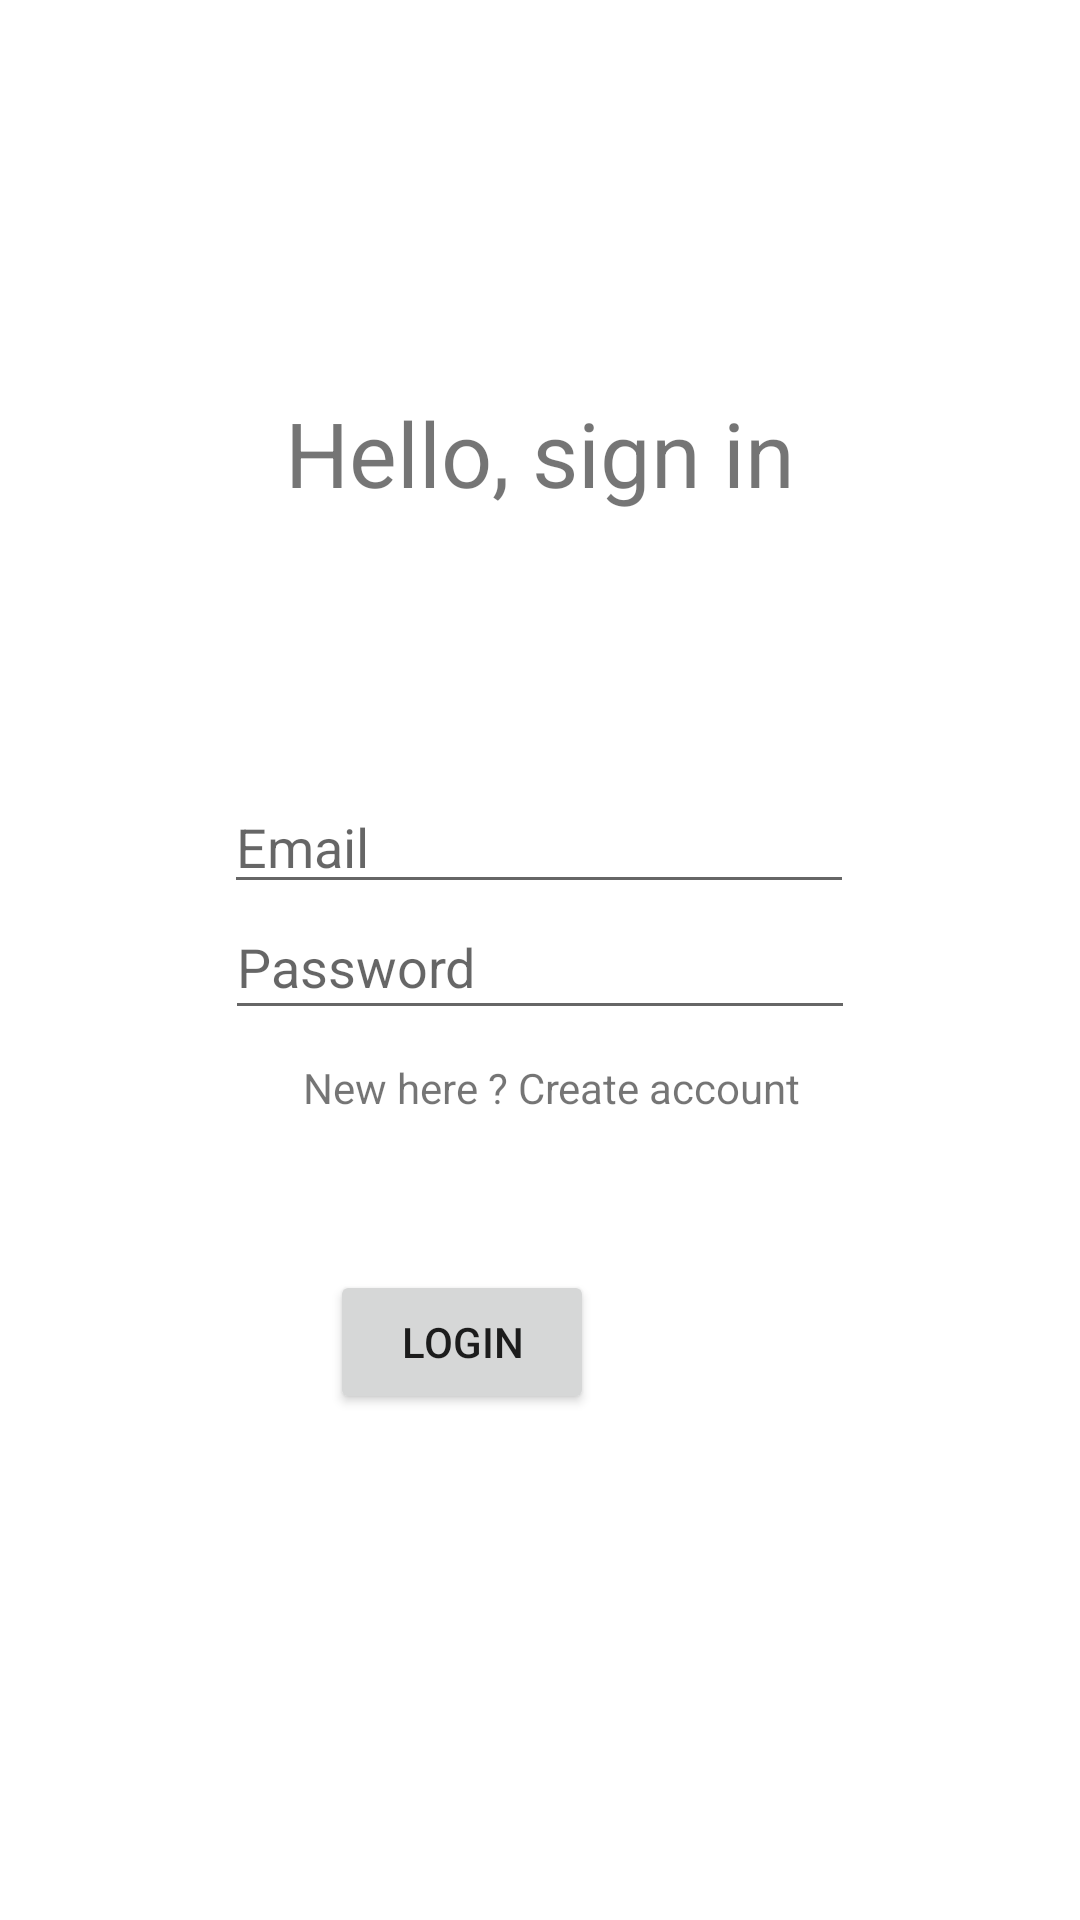

Reconstruct the res/layout file that produces this screen, plus the resources it refers to.
<!-- AndroidManifest.xml: application theme AppTheme -->
<!-- res/layout/activity_login.xml -->
<?xml version="1.0" encoding="utf-8"?>
<androidx.constraintlayout.widget.ConstraintLayout xmlns:android="http://schemas.android.com/apk/res/android"
    xmlns:app="http://schemas.android.com/apk/res-auto"
    xmlns:tools="http://schemas.android.com/tools"
    android:layout_width="match_parent"
    android:layout_height="match_parent"
    tools:context=".Login"
    >

    <TextView
        android:id="@+id/textView2"
        android:layout_width="wrap_content"
        android:layout_height="wrap_content"
        android:text="Hello, sign in"
        android:textSize="30sp"
        app:layout_constraintBottom_toBottomOf="parent"
        app:layout_constraintLeft_toLeftOf="parent"
        app:layout_constraintRight_toRightOf="parent"
        app:layout_constraintTop_toTopOf="parent"
        app:layout_constraintVertical_bias="0.218" />

    <EditText
        android:id="@+id/Email"
        android:layout_width="wrap_content"
        android:layout_height="wrap_content"
        android:layout_marginStart="100dp"
        android:layout_marginTop="89dp"
        android:layout_marginEnd="101dp"
        android:ems="10"
        android:hint="Email"
        android:inputType="textEmailAddress"
        app:layout_constraintEnd_toEndOf="parent"
        app:layout_constraintStart_toStartOf="parent"
        app:layout_constraintTop_toBottomOf="@+id/textView2"
        tools:ignore="MissingConstraints" />

    <EditText
        android:id="@+id/password"
        android:layout_width="wrap_content"
        android:layout_height="45dp"
        android:layout_marginStart="101dp"
        android:layout_marginTop="9dp"
        android:layout_marginEnd="101dp"
        android:layout_marginBottom="22dp"
        android:ems="10"
        android:hint="Password"
        android:inputType="textPassword"
        app:layout_constraintBottom_toTopOf="@+id/registerBtn"
        app:layout_constraintEnd_toEndOf="parent"
        app:layout_constraintStart_toStartOf="parent"
        app:layout_constraintTop_toBottomOf="@+id/Email"
        tools:ignore="MissingConstraints" />

    <Button
        android:id="@+id/loginBtn"
        android:layout_width="wrap_content"
        android:layout_height="wrap_content"
        android:layout_marginStart="162dp"
        android:layout_marginTop="80dp"
        android:layout_marginEnd="162dp"
        android:layout_marginBottom="44dp"
        android:text="Login"
        app:layout_constraintBottom_toTopOf="@+id/textView3"
        app:layout_constraintEnd_toEndOf="parent"
        app:layout_constraintHorizontal_bias="1.0"
        app:layout_constraintStart_toStartOf="parent"
        app:layout_constraintTop_toBottomOf="@+id/password"
        tools:ignore="MissingConstraints" />

    <TextView
        android:id="@+id/registerBtn"
        android:layout_width="wrap_content"
        android:layout_height="wrap_content"
        android:layout_marginStart="126dp"
        android:layout_marginTop="33dp"
        android:layout_marginEnd="118dp"
        android:layout_marginBottom="268dp"
        android:text="New here ? Create account"
        app:layout_constraintBottom_toBottomOf="parent"
        app:layout_constraintEnd_toEndOf="parent"
        app:layout_constraintStart_toStartOf="parent"
        tools:ignore="MissingConstraints" />

    <ProgressBar
        android:id="@+id/progressBar"
        style="?android:attr/progressBarStyle"
        android:layout_width="wrap_content"
        android:layout_height="wrap_content"
        android:layout_marginTop="604dp"
        android:visibility="invisible"
        app:layout_constraintTop_toTopOf="parent"
        tools:ignore="MissingConstraints"
        tools:layout_editor_absoluteX="190dp" />


</androidx.constraintlayout.widget.ConstraintLayout>
<!-- resources referenced by this layout -->
<resources>

</resources>
